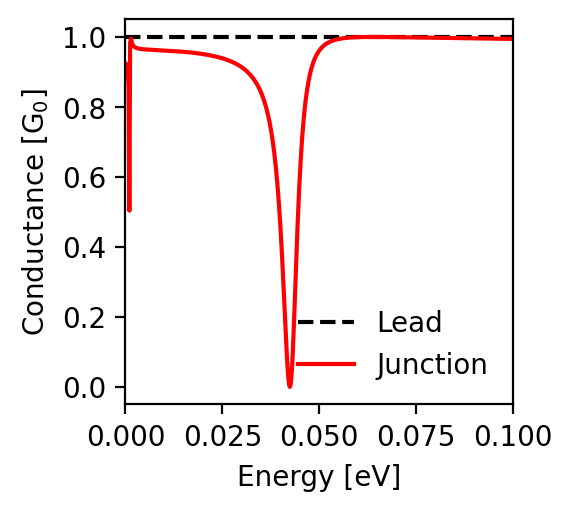

Values plotted in this chart, from the file beside it:
energy; conductance_lead; conductance_junction
-0.1; 1.0; 0.994
-0.0998; 1.0; 0.994
-0.0996; 1.0; 0.994
-0.0994; 1.0; 0.994
-0.0992; 1.0; 0.995
-0.099; 1.0; 0.995
-0.0988; 1.0; 0.995
-0.0986; 1.0; 0.995
-0.0984; 1.0; 0.995
-0.0982; 1.0; 0.995
-0.098; 1.0; 0.995
-0.0978; 1.0; 0.995
-0.0976; 1.0; 0.995
-0.0974; 1.0; 0.995
-0.0972; 1.0; 0.995
-0.097; 1.0; 0.995
-0.0968; 1.0; 0.995
-0.0966; 1.0; 0.995
-0.0964; 1.0; 0.995
-0.0962; 1.0; 0.995
-0.096; 1.0; 0.995
-0.0958; 1.0; 0.995
-0.0956; 1.0; 0.995
-0.0954; 1.0; 0.995
-0.0952; 1.0; 0.995
-0.095; 1.0; 0.995
-0.0948; 1.0; 0.995
-0.0946; 1.0; 0.995
-0.0944; 1.0; 0.995
-0.0942; 1.0; 0.995
-0.094; 1.0; 0.995
-0.0938; 1.0; 0.995
-0.0936; 1.0; 0.995
-0.0934; 1.0; 0.995
-0.0932; 1.0; 0.995
-0.093; 1.0; 0.995
-0.0928; 1.0; 0.995
-0.0926; 1.0; 0.996
-0.0924; 1.0; 0.996
-0.0922; 1.0; 0.996
-0.092; 1.0; 0.996
-0.0918; 1.0; 0.996
-0.0916; 1.0; 0.996
-0.0914; 1.0; 0.996
-0.0912; 1.0; 0.996
-0.091; 1.0; 0.996
-0.0908; 1.0; 0.996
-0.0906; 1.0; 0.996
-0.0904; 1.0; 0.996
-0.0902; 1.0; 0.996
-0.09; 1.0; 0.996
-0.0898; 1.0; 0.996
-0.0896; 1.0; 0.996
-0.0894; 1.0; 0.996
-0.0892; 1.0; 0.996
-0.089; 1.0; 0.996
-0.0888; 1.0; 0.996
-0.0886; 1.0; 0.996
-0.0884; 1.0; 0.996
-0.0882; 1.0; 0.996
... 941 more rows
